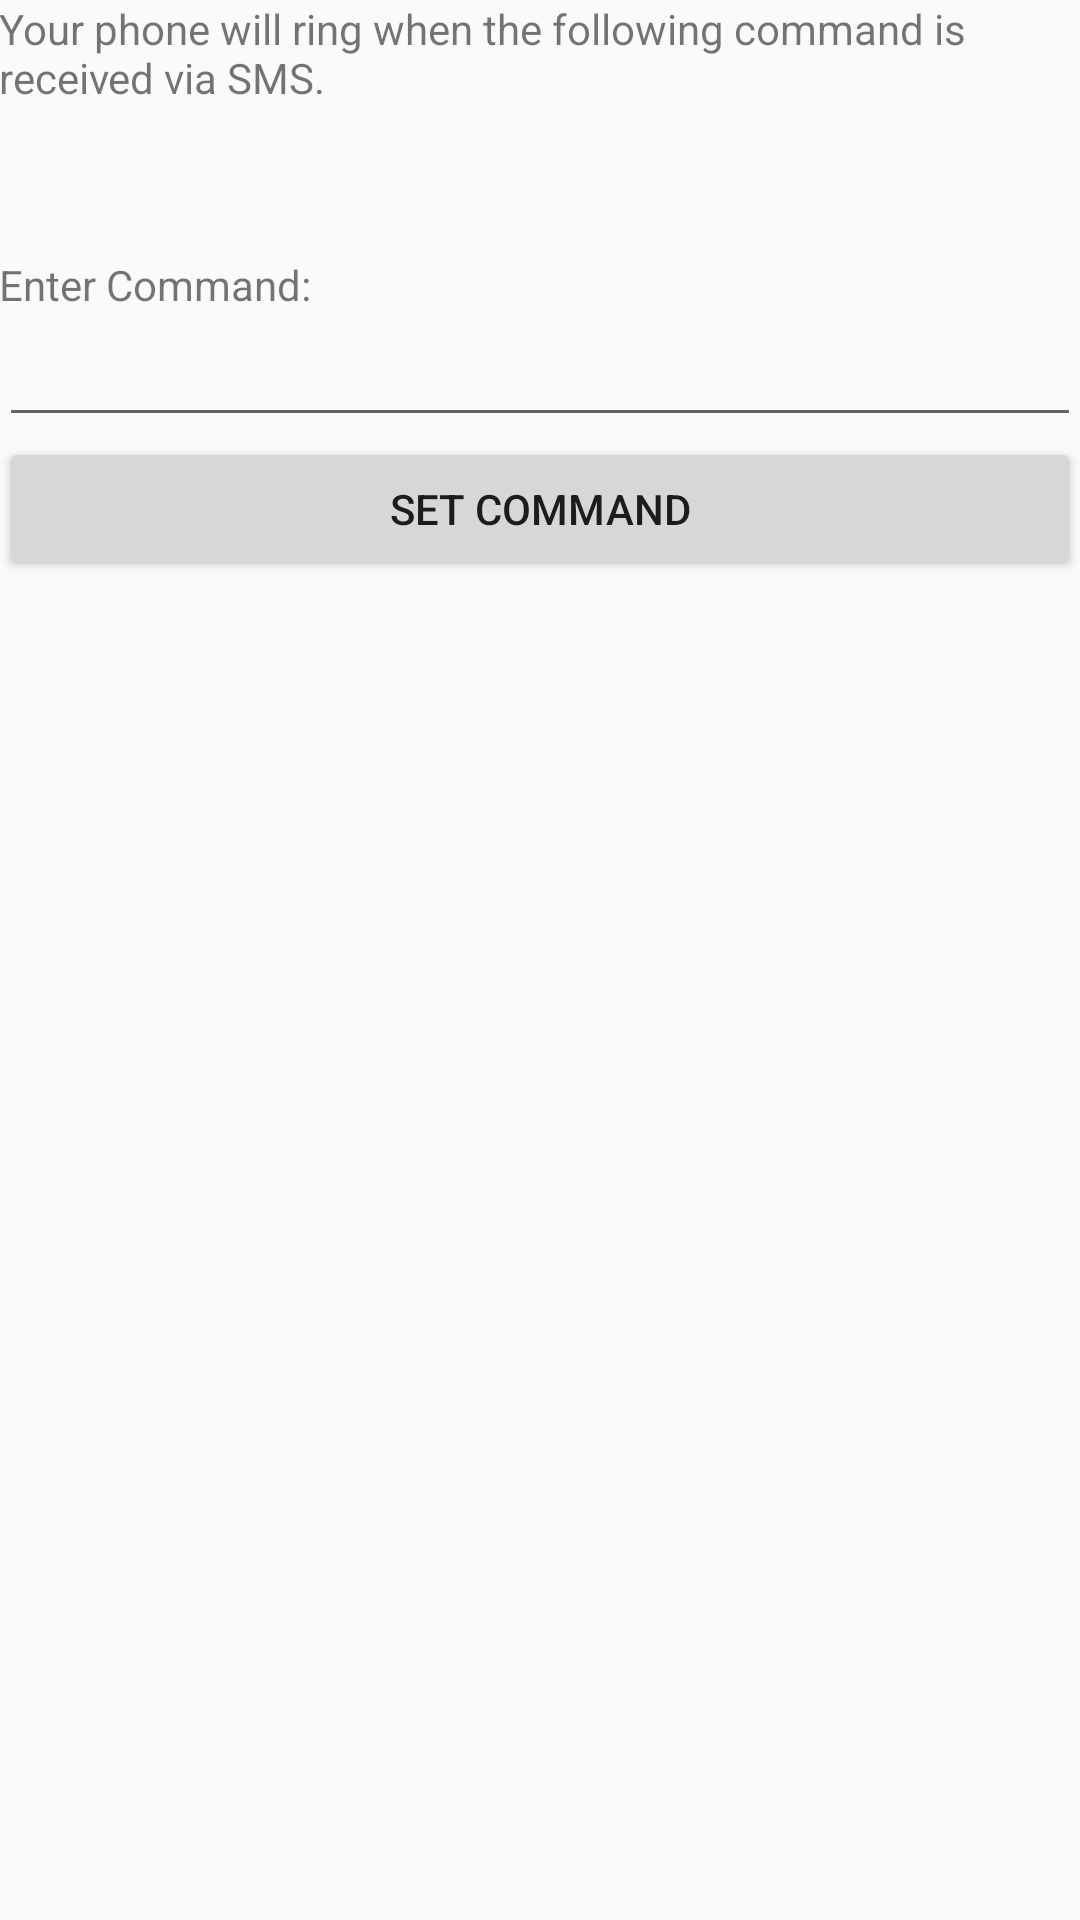

Produce the Android XML layout that renders to this screen, including the resource entries it uses.
<!-- AndroidManifest.xml: application theme AppTheme -->
<!-- res/layout/activity_command.xml -->
<RelativeLayout xmlns:android="http://schemas.android.com/apk/res/android"
    xmlns:tools="http://schemas.android.com/tools" android:layout_width="match_parent"
    android:layout_height="match_parent" android:paddingBottom="@dimen/activity_vertical_margin"
    android:paddingLeft="@dimen/activity_horizontal_margin"
    android:paddingRight="@dimen/activity_horizontal_margin"
    android:paddingTop="@dimen/activity_vertical_margin"
    tools:context="com.se.findmyphone.CommandActivity">
    <TextView
        android:id="@+id/exp_tv"
        android:layout_width="match_parent"
        android:layout_height="wrap_content"
        android:text="@string/comm"/>
    <TextView
        android:id="@+id/comm_tv"
        android:layout_width="match_parent"
        android:layout_height="wrap_content"
        android:layout_below="@id/exp_tv"
        android:layout_marginTop="50dp"
        android:text="@string/ent_comm"/>
    <EditText
        android:id="@+id/comm_edt"
        android:layout_width="match_parent"
        android:layout_height="wrap_content"
        android:layout_below="@id/comm_tv"
        />
    <Button
        android:layout_width="match_parent"
        android:layout_height="wrap_content"
        android:layout_below="@id/comm_edt"
        android:text="@string/set_comm"
        android:onClick="setCommand"
        />
</RelativeLayout>
<!-- resources referenced by this layout -->
<resources>
  <string name="comm">Your phone will ring when the following command is received via SMS.</string>
  <string name="ent_comm">Enter Command: </string>
  <string name="set_comm">Set Command</string>
  <style name="AppTheme" parent="Theme.AppCompat.Light.DarkActionBar">
          
      </style>
</resources>
